Run: headless pygame with SDL's dummy video driver; simulated clock (each Clock.tick advances the game by its frame time, no real sleeping); random seed 0; keys injected as events and as key.get_pressed() state; no mouse input.
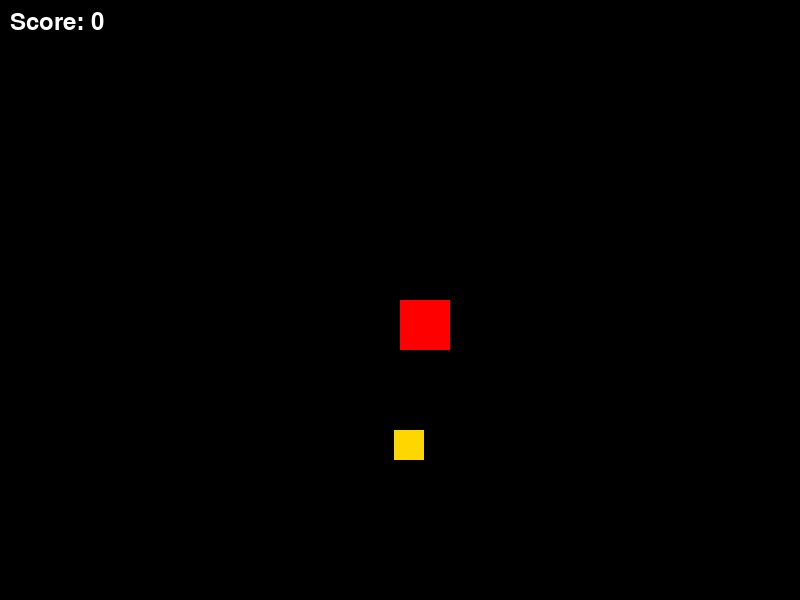
Frame 1 of 4 · flips 1–60 · no input
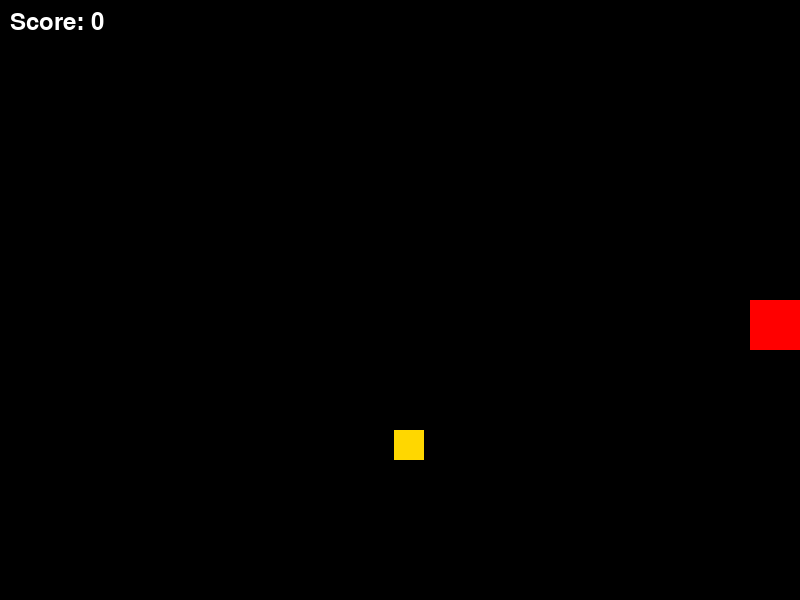
Frame 2 of 4 · flips 61–180 · tapped SPACE, RETURN · held RIGHT (→), D
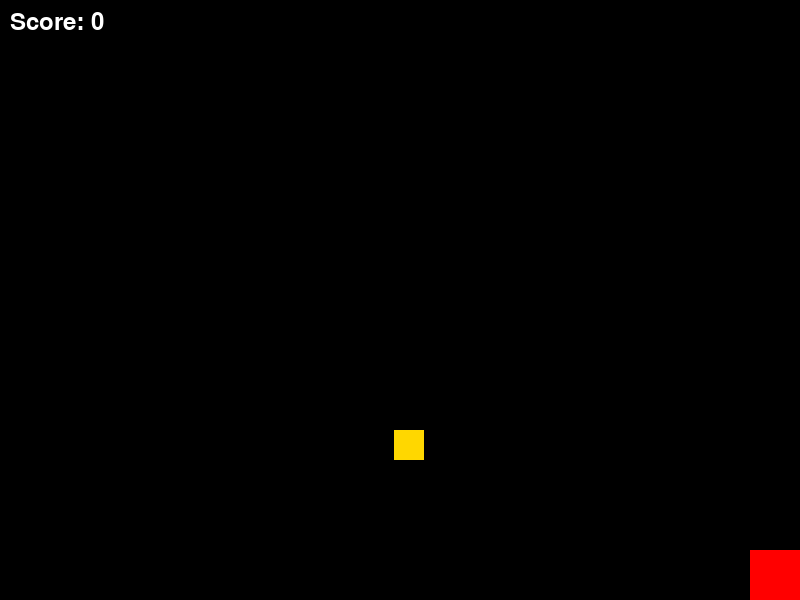
Frame 3 of 4 · flips 181–300 · held DOWN (↓), S
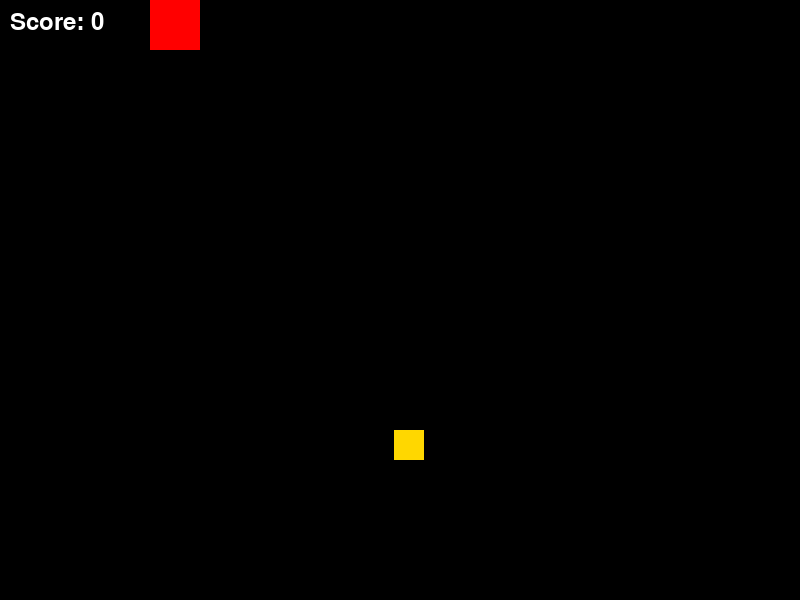
Frame 4 of 4 · flips 301–420 · held LEFT (←), A, UP (↑), W

The pygame program that drew these frames:

import pygame
import random

# Initialize Pygame
pygame.init()

# Screen dimensions
WIDTH, HEIGHT = 800, 600
screen = pygame.display.set_mode((WIDTH, HEIGHT))
pygame.display.set_caption("2D Game")

# Colors
WHITE = (255, 255, 255)
BLACK = (0, 0, 0)
RED = (255, 0, 0)
GOLD = (255, 215, 0)

# Player setup
player_size = 50
player_x = WIDTH // 2
player_y = HEIGHT // 2
player_speed = 5

# Coin setup
coin_size = 30
coin_x = random.randint(0, WIDTH - coin_size)
coin_y = random.randint(0, HEIGHT - coin_size)

# Score
score = 0
font = pygame.font.SysFont(None, 36)

# Game loop
running = True
clock = pygame.time.Clock()

while running:
    clock.tick(60)  # 60 FPS
    screen.fill(BLACK)

    # Event handling
    for event in pygame.event.get():
        if event.type == pygame.QUIT:
            running = False

    # Key presses
    keys = pygame.key.get_pressed()
    if keys[pygame.K_LEFT] and player_x > 0:
        player_x -= player_speed
    if keys[pygame.K_RIGHT] and player_x < WIDTH - player_size:
        player_x += player_speed
    if keys[pygame.K_UP] and player_y > 0:
        player_y -= player_speed
    if keys[pygame.K_DOWN] and player_y < HEIGHT - player_size:
        player_y += player_speed

    # Check collision with coin
    if (player_x < coin_x + coin_size and player_x + player_size > coin_x and
        player_y < coin_y + coin_size and player_y + player_size > coin_y):
        score += 1
        coin_x = random.randint(0, WIDTH - coin_size)
        coin_y = random.randint(0, HEIGHT - coin_size)

    # Draw player
    pygame.draw.rect(screen, RED, (player_x, player_y, player_size, player_size))

    # Draw coin
    pygame.draw.rect(screen, GOLD, (coin_x, coin_y, coin_size, coin_size))

    # Draw score
    score_text = font.render(f"Score: {score}", True, WHITE)
    screen.blit(score_text, (10, 10))

    # Update screen
    pygame.display.flip()

pygame.quit()
